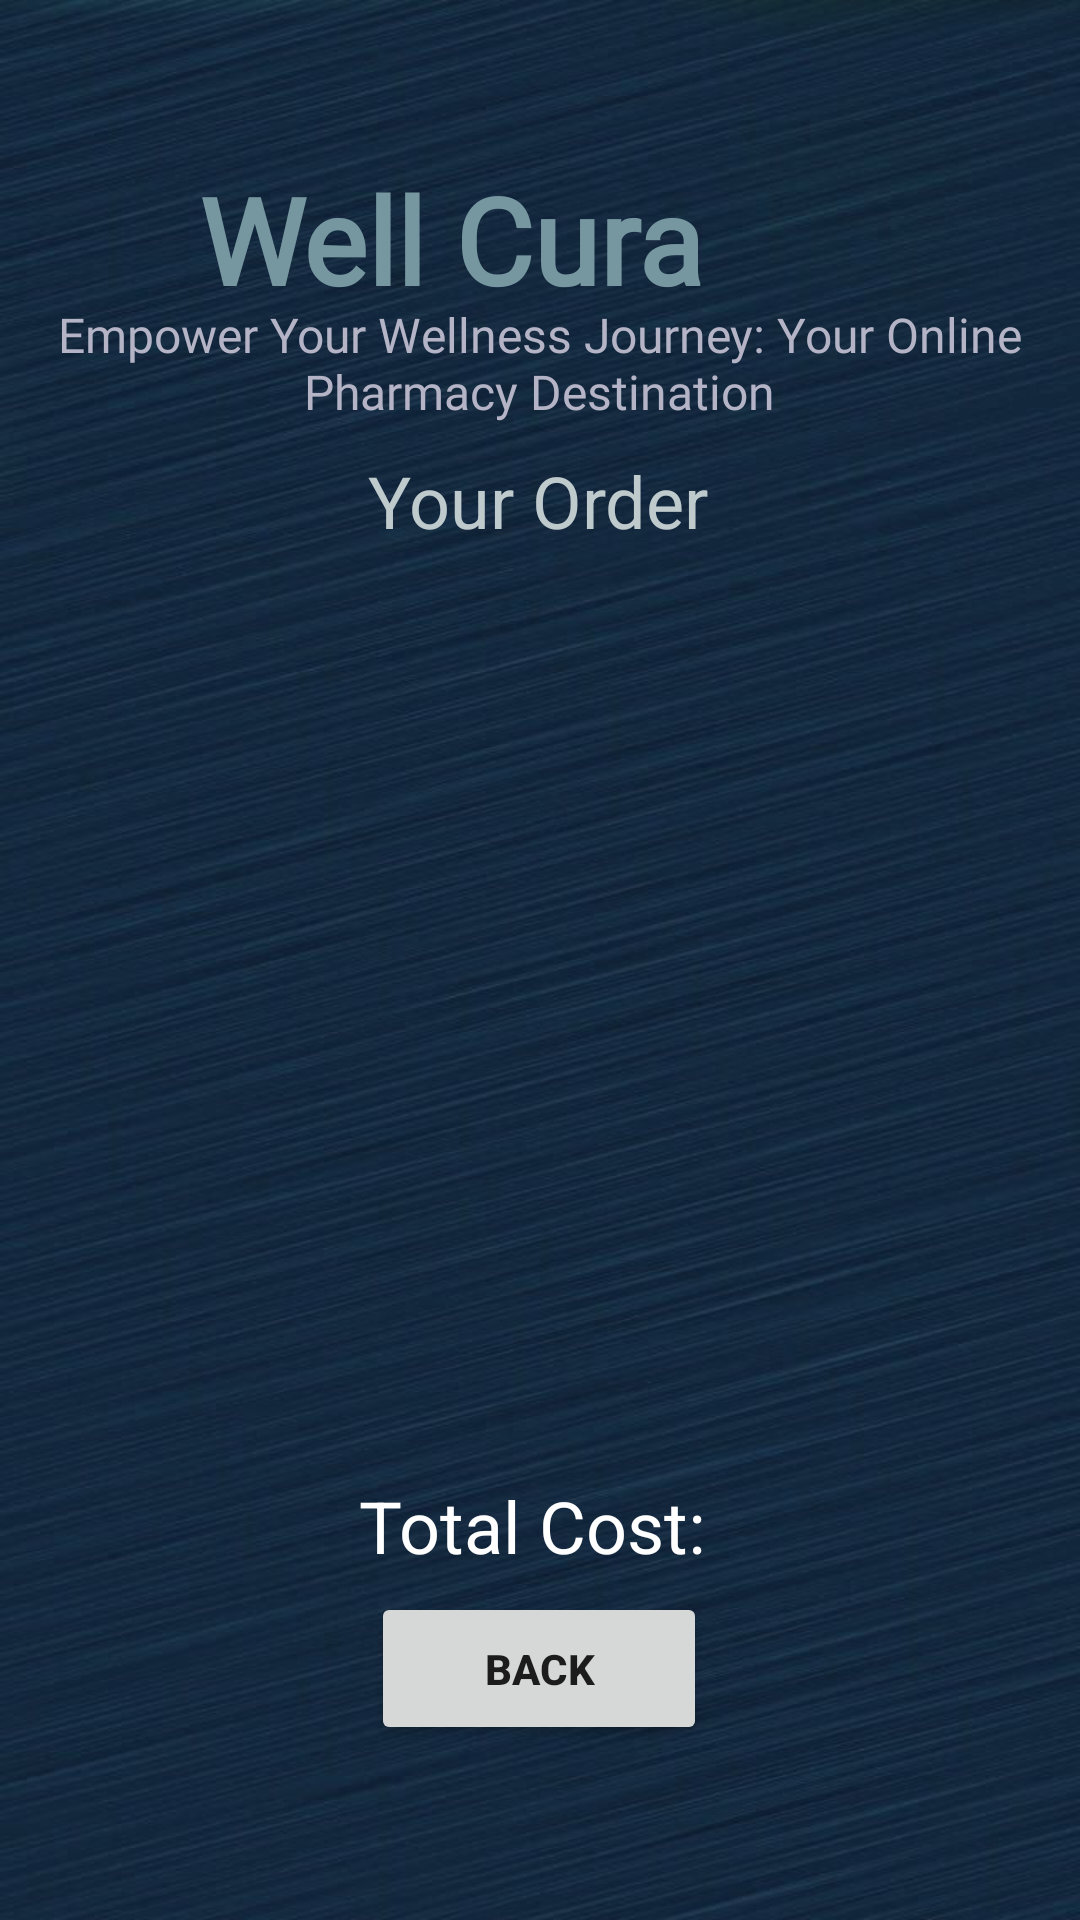

Android layout source for this screen:
<!-- AndroidManifest.xml: application theme Theme.MAD_Project -->
<!-- res/layout/activity_cart_details.xml -->
<?xml version="1.0" encoding="utf-8"?>
<androidx.constraintlayout.widget.ConstraintLayout
    xmlns:android="http://schemas.android.com/apk/res/android"
    xmlns:app="http://schemas.android.com/apk/res-auto"
    xmlns:tools="http://schemas.android.com/tools"
    android:layout_width="match_parent"
    android:layout_height="match_parent"
    tools:context=".cart_details"
    android:background="@drawable/cart_background">

    <TextView
        android:id="@+id/textView"
        android:layout_width="242dp"
        android:layout_height="46dp"
        android:fontFamily="@font/aclonica"
        android:text="Well Cura"
        android:textColor="#7697A0"
        android:textSize="40sp"
        android:textStyle="bold"
        app:layout_constraintBottom_toBottomOf="parent"
        app:layout_constraintEnd_toEndOf="parent"
        app:layout_constraintHorizontal_bias="0.562"
        app:layout_constraintStart_toStartOf="parent"
        app:layout_constraintTop_toTopOf="parent"
        app:layout_constraintVertical_bias="0.089" />

    <TextView
        android:id="@+id/CartTotalCost"
        android:layout_width="295dp"
        android:layout_height="36dp"
        android:text="Total Cost: "
        android:textAlignment="center"
        android:textColor="@color/white"
        android:textSize="24sp"
        app:layout_constraintBottom_toBottomOf="parent"
        app:layout_constraintEnd_toEndOf="parent"
        app:layout_constraintStart_toStartOf="parent"
        app:layout_constraintTop_toTopOf="parent"
        app:layout_constraintVertical_bias="0.815" />

    <TextView
        android:id="@+id/title"
        android:layout_width="wrap_content"
        android:layout_height="wrap_content"
        android:text="Your Order"
        android:textColor="#BFCACD"
        android:textSize="24sp"
        app:layout_constraintBottom_toBottomOf="parent"
        app:layout_constraintEnd_toEndOf="parent"
        app:layout_constraintHorizontal_bias="0.498"
        app:layout_constraintStart_toStartOf="parent"
        app:layout_constraintTop_toTopOf="parent"
        app:layout_constraintVertical_bias="0.248" />

    <TextView
        android:id="@+id/textView4"
        android:layout_width="351dp"
        android:layout_height="48dp"
        android:fontFamily="@font/alegreya"
        android:scrollHorizontally="false"
        android:text="@string/empower_your_wellness_journey_your_online_pharmacy_destination"
        android:textAlignment="center"
        android:textColor="#B4B4C6"
        android:textSize="16sp"
        app:layout_constraintBottom_toBottomOf="parent"
        app:layout_constraintEnd_toEndOf="parent"
        app:layout_constraintHorizontal_bias="0.492"
        app:layout_constraintStart_toStartOf="parent"
        app:layout_constraintTop_toTopOf="parent"
        app:layout_constraintVertical_bias="0.17" />

    <ListView
        android:id="@+id/listView"
        android:layout_width="318dp"
        android:layout_height="317dp"
        android:layout_marginStart="16dp"
        android:layout_marginTop="60dp"
        app:layout_constraintBottom_toBottomOf="parent"
        app:layout_constraintEnd_toEndOf="@+id/textView4"
        app:layout_constraintHorizontal_bias="0.0"
        app:layout_constraintStart_toStartOf="@+id/textView4"
        app:layout_constraintTop_toTopOf="parent"
        app:layout_constraintVertical_bias="0.466" />

    <Button
        android:id="@+id/back_button"
        android:layout_width="112dp"
        android:layout_height="51dp"
        android:text="Back"
        android:textStyle="bold"
        app:layout_constraintBottom_toBottomOf="parent"
        app:layout_constraintEnd_toEndOf="parent"
        app:layout_constraintHorizontal_bias="0.498"
        app:layout_constraintStart_toStartOf="parent"
        app:layout_constraintTop_toTopOf="parent"
        app:layout_constraintVertical_bias="0.901" />

</androidx.constraintlayout.widget.ConstraintLayout>
<!-- resources referenced by this layout -->
<resources>
  <color name="white">#FFFFFFFF</color>
  <!-- drawable cart_background: jpg bitmap (drawable, 76415 bytes) -->
  <string name="empower_your_wellness_journey_your_online_pharmacy_destination">Empower Your Wellness Journey: Your Online Pharmacy Destination</string>
  <style name="Theme.MAD_Project" parent="android:Theme.Material.Light.NoActionBar" />
</resources>
